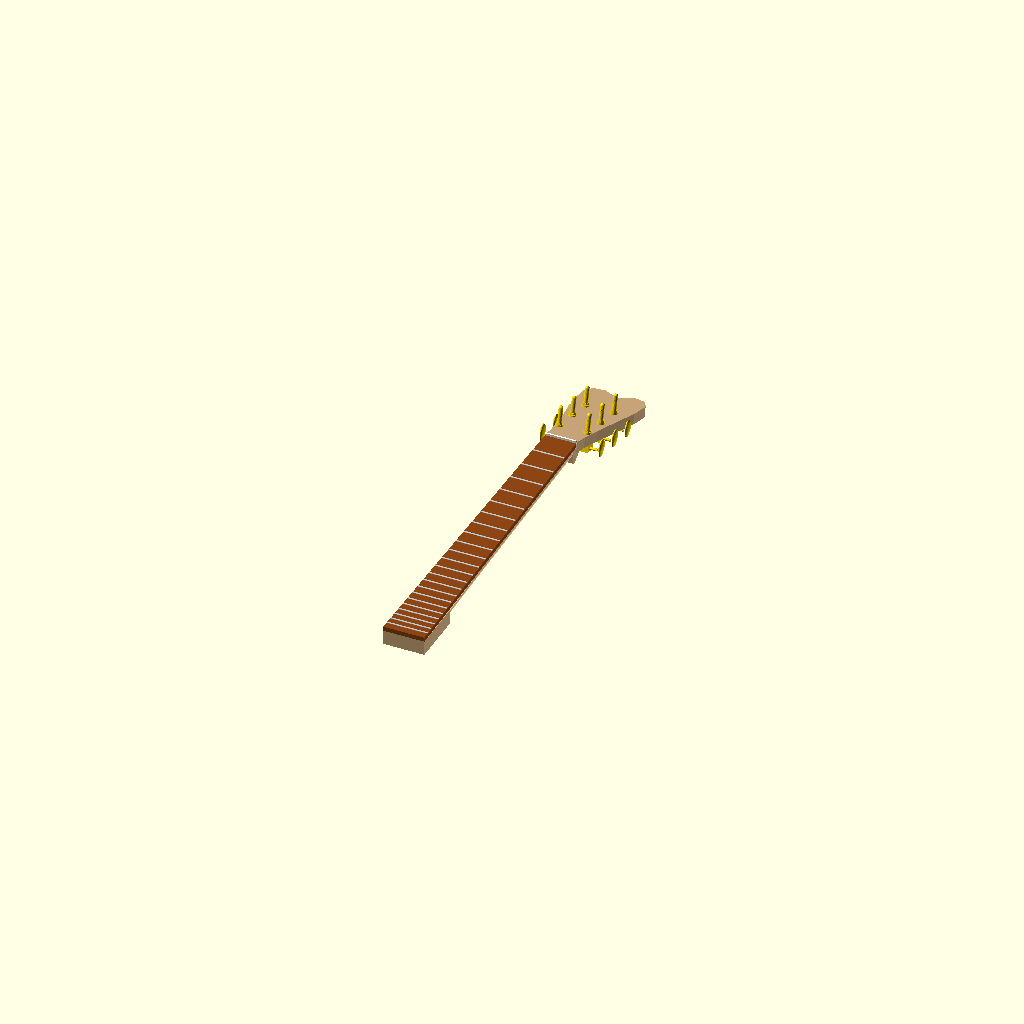
Cell 1 — every parameter at its default value.
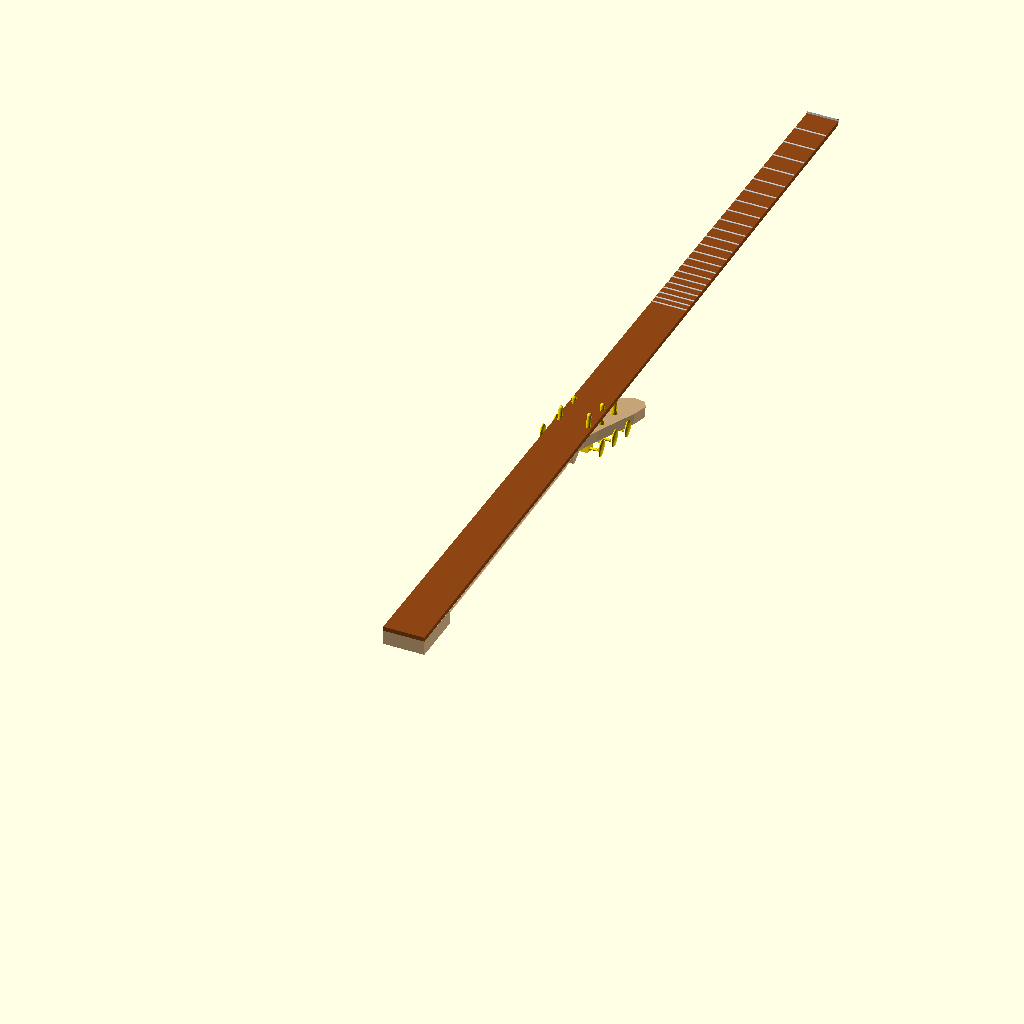
Cell 2 — nut_y set to 154.6, the other parameters unchanged.
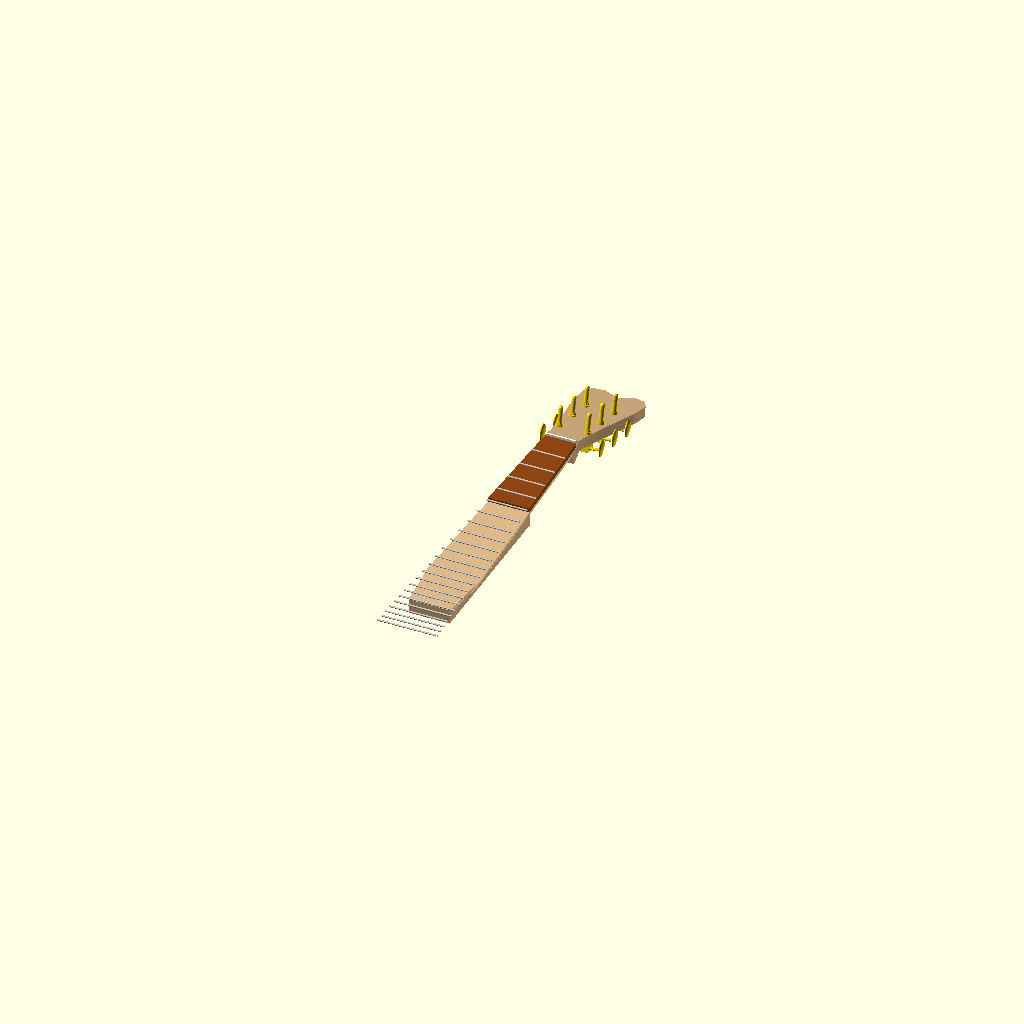
Cell 3: heel_y = 62 (everything else at default).
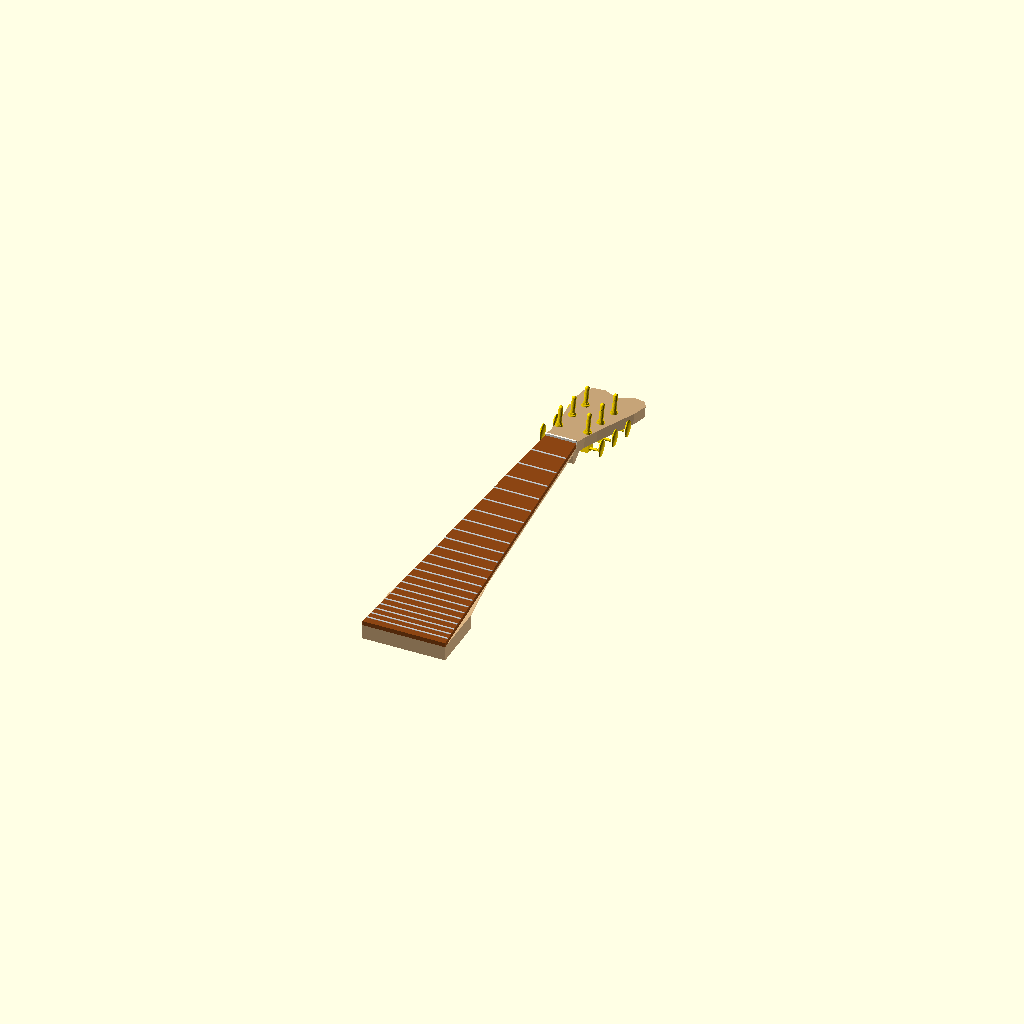
Cell 4: heel_w = 11.36 (everything else at default).
One fixed orthographic camera (rotation 55°, 0°, 25°; colour scheme Cornfield) for every cell.
Source of the model, legacy_poc/models/scad/neck/les_paul/neck.scad:
// Les Paul Style Guitar Neck
// 24.75" scale length (62.865 cm), 22 frets, 14-degree tilted 3x3 open-book headstock
include <../../common/_fret_calc.scad>

part = "all"; // Options: "all", "shaft", "fretboard", "frets", "nut", "tuners"
$fn = 36;

// --- Key Dimensions (cm / Blender Units) ---
scale_len   = 62.865; // 24.75 inches in cm
nut_y       = 77.30;
nut_w       = 4.30;   // 43.0 mm
heel_y      = 31.00;   // Extends cleanly past 22nd fret at Y=32.08
heel_w      = 5.68;   // 56.8 mm
fretboard_h = 0.60;   // 6 mm thick
fretboard_z = 4.00;   // Fretboard base sits at Z=4.0
num_frets   = 22;

// Headstock geometry
headstock_angle = 14; // degrees tilted back
headstock_hinge_y = 77.64;
headstock_hinge_z = 4.60;
headstock_thick = 1.45;

// Tuner positions on headstock (relative to headstock local coords)
// 3x3 layout: local Y offsets from hinge
tuner_local_ys = [3.5, 7.5, 11.5];
tuner_local_x  = 1.95;

// ==========================================
// 1. FRETBOARD
// ==========================================
module lp_fretboard() {
    color("SaddleBrown") {
        difference() {
            // Tapered fretboard slab with squared tenon end
            hull() {
                // At Nut
                translate([-nut_w / 2, nut_y - 0.05, fretboard_z])
                    cube([nut_w, 0.1, fretboard_h]);
                // At Heel
                translate([-heel_w / 2, heel_y, fretboard_z])
                    cube([heel_w, 0.1, fretboard_h]);
            }
            // Cut slot for nut
            translate([-nut_w / 2 - 0.1, nut_y, fretboard_z + fretboard_h - 0.25])
                cube([nut_w + 0.2, 0.35, 0.3]);
        }
    }
}

// ==========================================
// 2. FRETS
// ==========================================
module lp_frets() {
    color("Silver") {
        for (n = [1 : num_frets]) {
            d = fret_dist(n, scale_len);
            y = nut_y - d;
            w = fret_width(y, nut_y, heel_y, nut_w, heel_w);
            translate([0, y, fretboard_z + fretboard_h])
                fret_wire(w = w - 0.06);
        }
    }
}

// ==========================================
// 3. NUT
// ==========================================
module lp_nut() {
    color("FloralWhite") {
        translate([0, nut_y, fretboard_z + fretboard_h - 0.25])
            guitar_nut(nut_w = nut_w, nut_thick = 0.34, nut_h = 0.55);
    }
}

// ==========================================
// 4. HEADSTOCK 2D OPEN-BOOK SILHOUETTE
// ==========================================
module lp_headstock_2d() {
    // Classic Gibson "open book" double-arch silhouette
    // Local coords: Y=0 is at hinge, Y extends to ~18cm
    polygon(points = [
        [-nut_w / 2, 0],
        [-2.3, 2.0],
        [-2.7, 5.0],
        [-3.4, 9.0],
        [-4.1, 13.0],
        [-4.3, 16.0],
        [-3.6, 17.5],
        [-2.0, 17.8],  // left wing peak
        [-0.8, 17.0],  // left inner slope
        [ 0.0, 16.4],  // center open-book notch dip
        [ 0.8, 17.0],  // right inner slope
        [ 2.0, 17.8],  // right wing peak
        [ 3.6, 17.5],
        [ 4.3, 16.0],
        [ 4.1, 13.0],
        [ 3.4, 9.0],
        [ 2.7, 5.0],
        [ 2.3, 2.0],
        [ nut_w / 2, 0]
    ]);
}

// Helper module for transformed headstock
module lp_headstock_transform() {
    translate([0, headstock_hinge_y, headstock_hinge_z])
        rotate([-headstock_angle, 0, 0])
        children();
}

// ==========================================
// 5. TUNERS (3x3 KEYSTONE TULIP)
// ==========================================
module lp_tuners() {
    color("Gold") {
        lp_headstock_transform() {
            for (ly = tuner_local_ys) {
                // Bass side (left, -X, button points -X)
                translate([-tuner_local_x, ly, 0])
                    tuner_peg(type = "vintage", post_h = 2.4, post_r = 0.30, button_dir = -1, headstock_thick = headstock_thick);

                // Treble side (right, +X, button points +X)
                translate([tuner_local_x, ly, 0])
                    tuner_peg(type = "vintage", post_h = 2.4, post_r = 0.30, button_dir = 1, headstock_thick = headstock_thick);
            }
        }
    }
}

// ==========================================
// 6. NECK SHAFT & HEEL
// ==========================================
module lp_shaft() {
    color("BurlyWood") {
        union() {
            difference() {
                union() {
                    // A. HEEL TENON BLOCK (fits into guitar neck pocket)
                    // Squared tenon block from Y=32.5 to Y=38.5, Z=2.0 to 4.0
                    hull() {
                        translate([-heel_w / 2, 38.5, 2.0]) cube([heel_w, 0.1, 2.0]);
                        translate([-heel_w / 2, heel_y, 2.0]) cube([heel_w, 0.1, 2.0]);
                    }

                    // B. NECK SHAFT CARVE (rounded 50s/60s C-profile)
                    difference() {
                        union() {
                            // Heel transition (Y=38.5) down to 12th fret (Y=45.9)
                            hull() {
                                translate([0, 38.5, fretboard_z])
                                    scale([heel_w / 2, 1, 2.0])
                                    rotate([-90, 0, 0])
                                    cylinder(r = 1, h = 0.1, $fn = 28);
                                translate([0, 45.9, fretboard_z])
                                    scale([fret_width(45.9, nut_y, heel_y, nut_w, heel_w) / 2, 1, 2.2])
                                    rotate([-90, 0, 0])
                                    cylinder(r = 1, h = 0.1, $fn = 28);
                            }
                            // 12th fret down to 1st fret (Y=73.8) and nut (Y=77.0)
                            hull() {
                                translate([0, 45.9, fretboard_z])
                                    scale([fret_width(45.9, nut_y, heel_y, nut_w, heel_w) / 2, 1, 2.2])
                                    rotate([-90, 0, 0])
                                    cylinder(r = 1, h = 0.1, $fn = 28);
                                translate([0, 73.8, fretboard_z])
                                    scale([fret_width(73.8, nut_y, heel_y, nut_w, heel_w) / 2, 1, 2.05])
                                    rotate([-90, 0, 0])
                                    cylinder(r = 1, h = 0.1, $fn = 28);
                                translate([0, 77.0, fretboard_z])
                                    scale([nut_w / 2, 1, 2.0])
                                    rotate([-90, 0, 0])
                                    cylinder(r = 1, h = 0.1, $fn = 28);
                            }
                        }
                        // Remove upper half: neck carve must remain strictly UNDER fretboard (Z <= fretboard_z)
                        translate([-15, 35, fretboard_z])
                            cube([30, 45, 10]);
                    }

                    // Shelf supporting the nut from nut_y to headstock_hinge_y
                    translate([-nut_w / 2, nut_y, fretboard_z])
                        cube([nut_w, headstock_hinge_y - nut_y + 0.01, fretboard_h - 0.25]);

                    // C. VOLUTE / BLEND TRANSITION BEHIND NUT (Bottom / back blend)
                    hull() {
                        translate([-nut_w / 2, 76.5, 2.0]) cube([nut_w, 0.5, 2.0]);
                        lp_headstock_transform()
                            translate([-nut_w / 2, 0.5, -headstock_thick]) cube([nut_w, 0.5, 0.5]);
                    }

                    // D. ANGLED HEADSTOCK SLAB
                    lp_headstock_transform() {
                        translate([0, 0, -headstock_thick])
                            linear_extrude(height = headstock_thick, convexity = 10)
                            lp_headstock_2d();
                    }
                }

                // Tuner peg holes through angled headstock
                lp_headstock_transform() {
                    for (ly = tuner_local_ys) {
                        translate([-tuner_local_x, ly, -headstock_thick - 0.5])
                            cylinder(r = 0.45, h = headstock_thick + 1.0, $fn = 24);
                        translate([ tuner_local_x, ly, -headstock_thick - 0.5])
                            cylinder(r = 0.45, h = headstock_thick + 1.0, $fn = 24);
                    }
                }
            }
        }
    }
}

// ==========================================
// RENDER DISPATCH
// ==========================================
if (part == "all") {
    lp_shaft();
    lp_fretboard();
    lp_frets();
    lp_nut();
    lp_tuners();
} else if (part == "shaft") {
    lp_shaft();
} else if (part == "fretboard") {
    lp_fretboard();
} else if (part == "frets") {
    lp_frets();
} else if (part == "nut") {
    lp_nut();
} else if (part == "tuners") {
    lp_tuners();
}
Parameter table extracted from the source (name, type, default, range or options):
part: string, default "all"
scale_len: number, default 62.865
nut_y: number, default 77.3
nut_w: number, default 4.3
heel_y: number, default 31
heel_w: number, default 5.68
fretboard_h: number, default 0.6
fretboard_z: number, default 4
num_frets: number, default 22
headstock_angle: number, default 14
headstock_hinge_y: number, default 77.64
headstock_hinge_z: number, default 4.6
headstock_thick: number, default 1.45
tuner_local_ys: vector, default [3.5, 7.5, 11.5]
tuner_local_x: number, default 1.95
